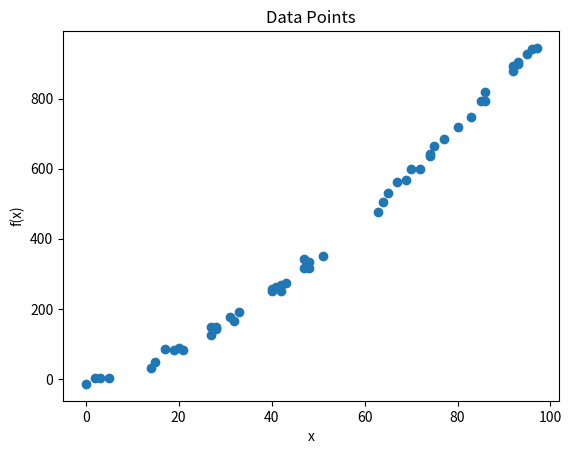

Write the Python code that produced this figure.
"""
This app uses Python 3.14, numpy, pandas, matplotlib to generate a set of data points and plot them on a graph.
"""

# import the required libraries
import numpy as np # This library is used to generate random data points
import pandas as pd # This library is used to create dataframes
import matplotlib.pyplot as plt # This library is used to plot the data points

"""
Create a function 'gendatapoints' that generates a set of 100 data points (x, f(x)) and returns them as a pandas data frame.
Arguments:
- 'x_range' is a tuple of two integers representing the rang0 e of x values to generate.
Returns:
- A pandas data frame with two columns, 'x' and 'y'.
Details:
- 'x' values are generated randomly between x_range[0] and x_range[1].
- 'y' values are generated as a non-linear function of x with excessive random noise: y = x ^ 1.5  + noise.
- The data frame is sorted by the 'x' values.
- The data frame has 100 rows.
Error Handling:
- Raise a ValueError if x_range is not a tuple of two integers.
- Raise a ValueError if x_range[0] is greater than x_range[1].
Examples:
- gendata((0, 100)) generates a data frame with 'x' values between 0 and 100.
- gendata((-100, 100)) generates a data frame with 'x' values between -100 and 100.
"""

def gendatapoints(x_range):
    # Check if x_range is a tuple of two integers
    if not isinstance(x_range, tuple) or len(x_range) != 2 or not all(isinstance(i, int) for i in x_range):
        raise ValueError("x_range should be a tuple of two integers")
    # Check if x_range[0] is less than x_range[1]
    if x_range[0] > x_range[1]:
        raise ValueError("x_range[0] should be less than x_range[1]")
    # Generate 100 random data points
    np.random.seed(0)
    x = np.random.randint(x_range[0], x_range[1], 100)
    noise = np.random.normal(0, 10, 100)
    y = x ** 1.5 + noise
    # Create a pandas data frame
    data = pd.DataFrame({'x': x, 'y': y})
    # Sort the data frame by 'x' values
    data = data.sort_values(by='x')
    return data

"""
Create a function 'plot_data' that plots the data points from the data frame.
Arguments:
- 'data' is a pandas data frame with two columns, 'x' and 'y'.
Returns:
- None
Details:
- The data points are plotted as a scatter plot.
- The plot has a title 'Data Points', x-axis label 'x', and y-axis label 'f(x)'.
"""

def plot_data(data):
    # Plot the data points
    plt.scatter(data['x'], data['y'])
    plt.title('Data Points')
    plt.xlabel('x')
    plt.ylabel('f(x)')
    plt.show()


"""
Create a function 'main' that generates data points and plots them. This function is called when the script is run.
Arguments:
- None
Returns:
- None
"""

def main():
    # Generate data points
    data = gendatapoints((-100, 100))
    # Plot the data points
    plot_data(data)

# Call the main function
if __name__ == "__main__":
    main()